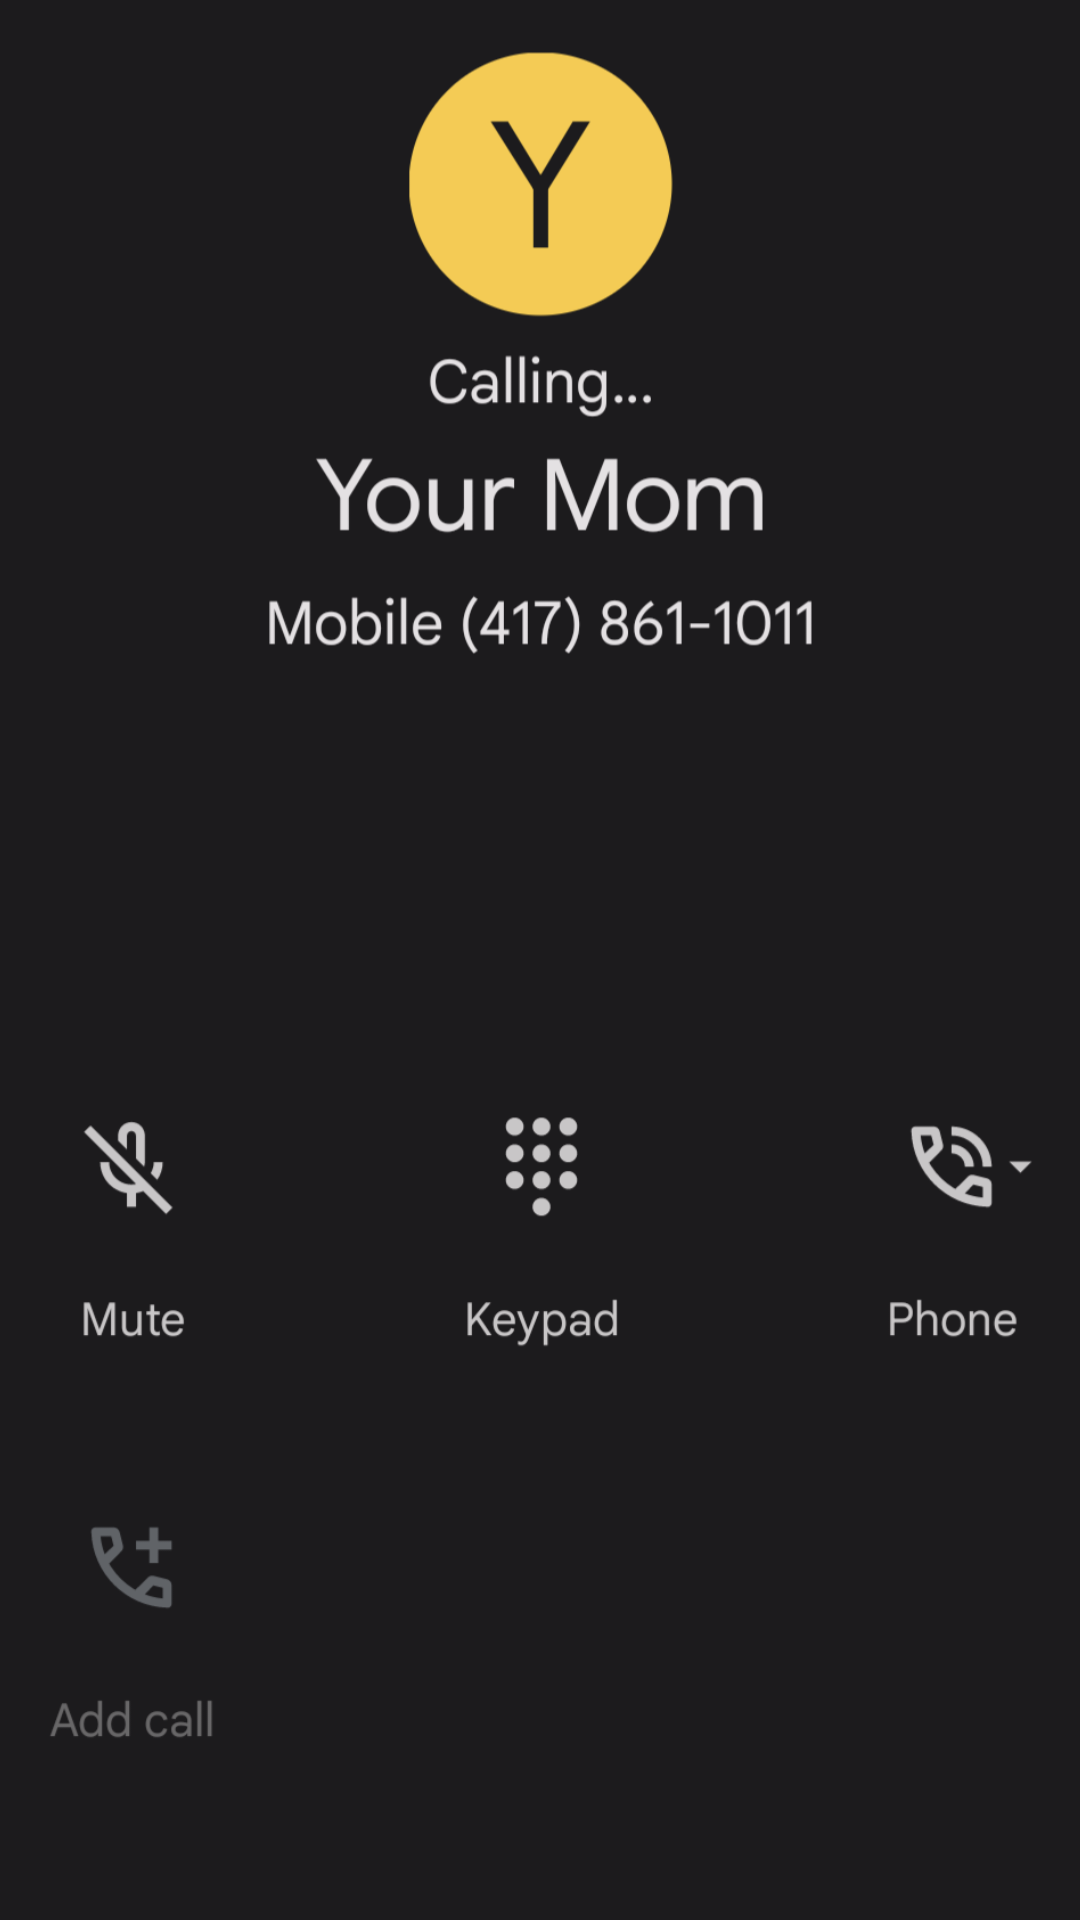

The Android layout XML behind this screen, and the referenced resources:
<!-- AndroidManifest.xml: application theme Theme.Shake_Sensor -->
<!-- res/layout/activity_phone_call.xml -->
<?xml version="1.0" encoding="utf-8"?>
<androidx.constraintlayout.widget.ConstraintLayout xmlns:android="http://schemas.android.com/apk/res/android"
    xmlns:app="http://schemas.android.com/apk/res-auto"
    xmlns:tools="http://schemas.android.com/tools"
    android:layout_width="match_parent"
    android:layout_height="match_parent"
    android:background="#1C1B1D"
    tools:context=".PhoneCall">

    <ImageView
        android:id="@+id/imageView"
        android:layout_width="415dp"
        android:layout_height="857dp"
        app:layout_constraintEnd_toEndOf="parent"
        app:layout_constraintStart_toStartOf="parent"
        app:layout_constraintTop_toTopOf="parent"
        app:srcCompat="@drawable/mom" />
</androidx.constraintlayout.widget.ConstraintLayout>
<!-- resources referenced by this layout -->
<resources>
  <!-- drawable mom: png bitmap (drawable, 93840 bytes) -->
  <style name="Theme.Shake_Sensor" parent="Theme.MaterialComponents.DayNight.DarkActionBar">
          
          <item name="colorPrimary">@color/deep_red</item>
          <item name="colorPrimaryVariant">@color/deep_red</item>
          <item name="colorOnPrimary">@color/white</item>
          
          <item name="colorSecondary">@color/scarlet</item>
          <item name="colorSecondaryVariant">@color/scarlet</item>
          <item name="colorOnSecondary">@color/black</item>
          
          <item name="android:statusBarColor">?attr/colorPrimaryVariant</item>
          
      </style>
  <color name="deep_red">#9F2020</color>
  <color name="white">#FFFFFFFF</color>
  <color name="scarlet">#9F5320</color>
  <color name="black">#FF000000</color>
</resources>
